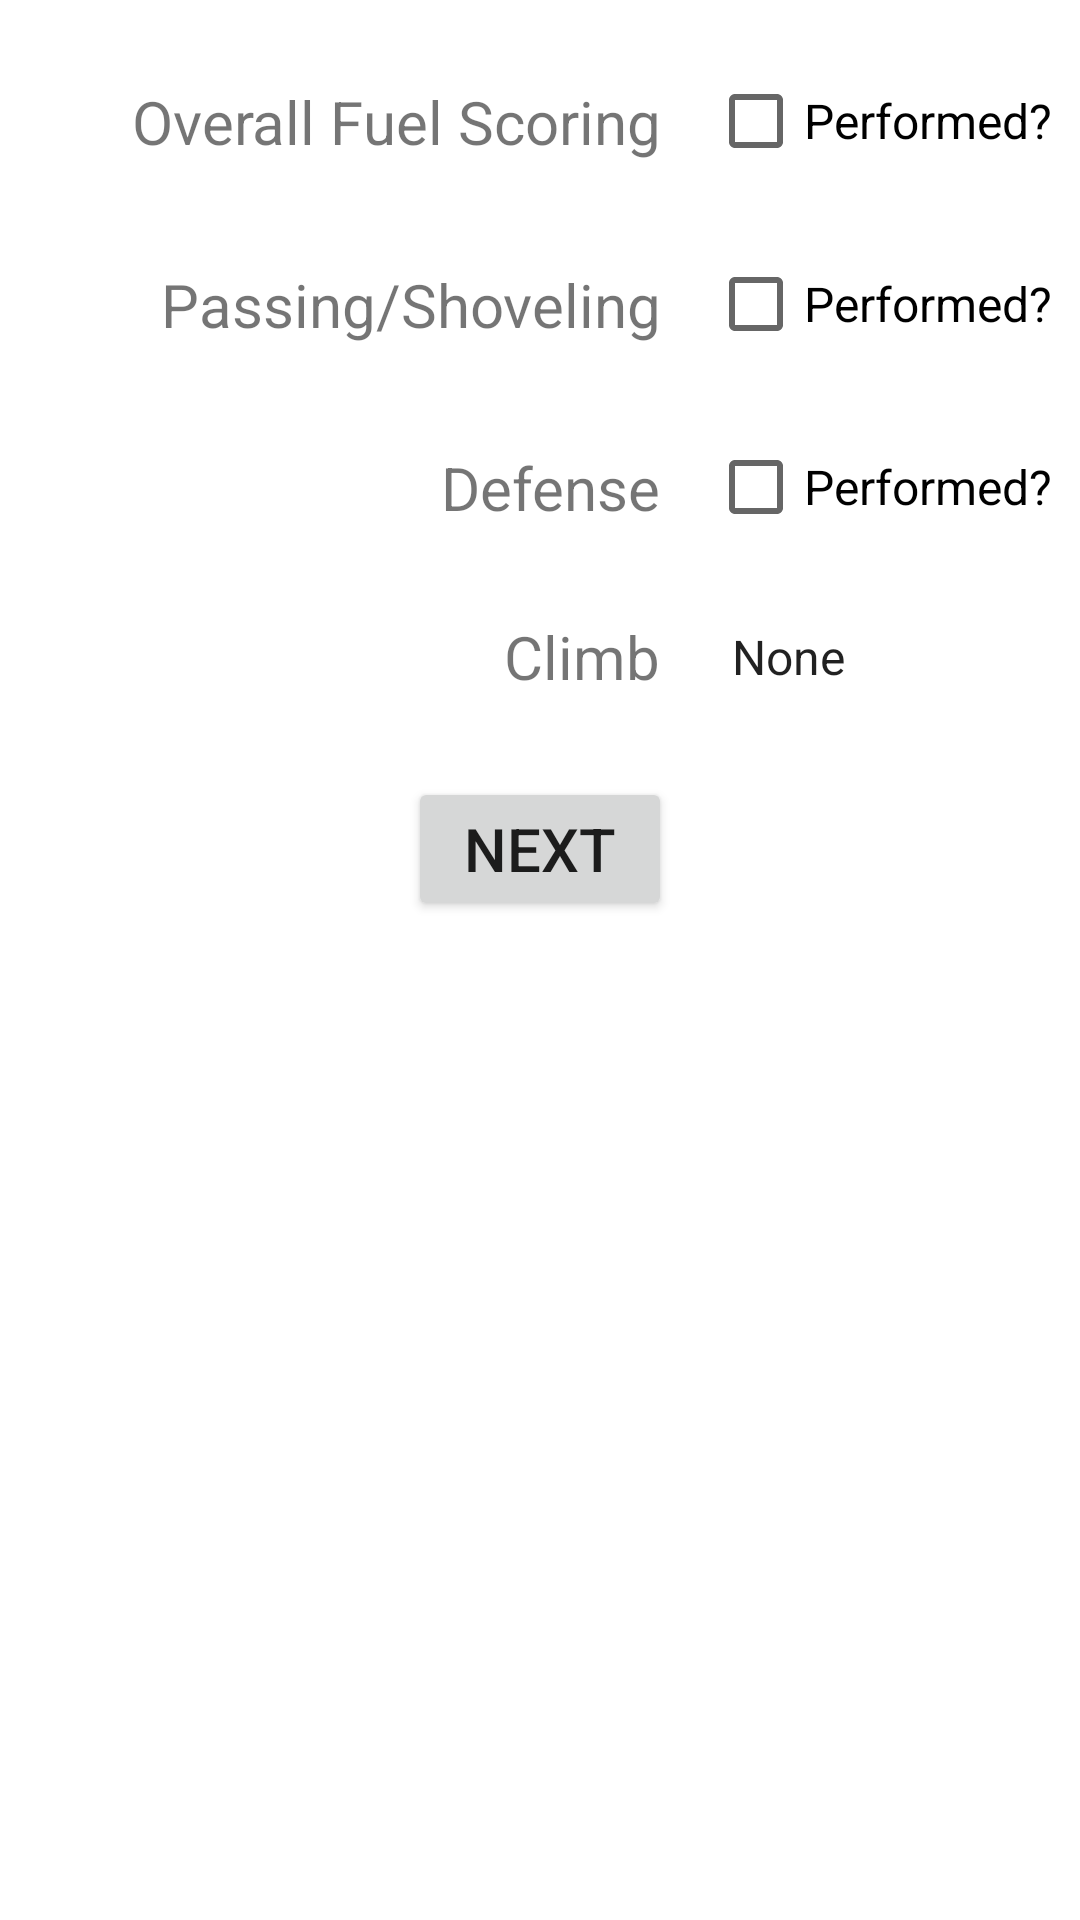

Produce the Android XML layout that renders to this screen, including the resource entries it uses.
<!-- AndroidManifest.xml: application theme Theme.ScoutingAppCharm -->
<!-- res/layout/fragment_scouting_teleop.xml -->
<?xml version="1.0" encoding="utf-8"?>
<androidx.constraintlayout.widget.ConstraintLayout xmlns:android="http://schemas.android.com/apk/res/android"
    xmlns:app="http://schemas.android.com/apk/res-auto"
    xmlns:tools="http://schemas.android.com/tools"
    android:layout_width="match_parent"
    android:layout_height="match_parent"
    tools:context=".scouting.FragmentScoutingTeleop">

    <LinearLayout
        android:id="@+id/linearLayout"
        android:layout_width="wrap_content"
        android:layout_height="wrap_content"
        android:layout_marginTop="12dp"
        android:orientation="vertical"
        app:layout_constraintEnd_toEndOf="parent"
        app:layout_constraintStart_toStartOf="parent"
        app:layout_constraintTop_toTopOf="parent">

        
        <LinearLayout
            android:layout_width="wrap_content"
            android:layout_height="wrap_content"
            android:orientation="horizontal"
            android:gravity="center_vertical"
            android:layout_marginBottom="4dp">

            <TextView
                android:layout_width="220dp"
                android:layout_height="wrap_content"
                android:layout_marginEnd="16dp"
                android:text="@string/teleFuelScore"
                android:textAlignment="textEnd"
                android:textSize="20sp" />

            <CheckBox
                android:id="@+id/fuelCheckBox"
                android:layout_width="wrap_content"
                android:layout_height="wrap_content"
                android:layout_marginEnd="8dp"
                android:checked="false"
                android:text="@string/teleop_checkbox_performed"
                android:textSize="16sp" />

            <RatingBar
                android:id="@+id/fuelRatingBar"
                android:layout_width="wrap_content"
                android:layout_height="wrap_content"
                android:enabled="false"
                android:numStars="5"
                android:rating="0"
                android:stepSize="1" />
        </LinearLayout>

        
        <LinearLayout
            android:layout_width="wrap_content"
            android:layout_height="wrap_content"
            android:orientation="horizontal"
            android:gravity="center_vertical"
            android:layout_marginBottom="4dp">

            <TextView
                android:layout_width="220dp"
                android:layout_height="wrap_content"
                android:text="@string/telePassRate"
                android:textSize="20sp"
                android:textAlignment="textEnd"
                android:layout_marginEnd="16dp" />

            <CheckBox
                android:id="@+id/passCheckBox"
                android:layout_width="wrap_content"
                android:layout_height="wrap_content"
                android:text="@string/teleop_checkbox_performed"
                android:textSize="16sp"
                android:checked="false"
                android:layout_marginEnd="8dp" />

            <RatingBar
                android:id="@+id/passRatingBar"
                android:layout_width="wrap_content"
                android:layout_height="wrap_content"
                android:enabled="false"
                android:numStars="5"
                android:rating="0"
                android:stepSize="1" />
        </LinearLayout>

        
        <LinearLayout
            android:layout_width="wrap_content"
            android:layout_height="wrap_content"
            android:orientation="horizontal"
            android:gravity="center_vertical"
            android:layout_marginBottom="4dp">

            <TextView
                android:layout_width="220dp"
                android:layout_height="wrap_content"
                android:text="@string/teleDefenseRate"
                android:textSize="20sp"
                android:textAlignment="textEnd"
                android:layout_marginEnd="16dp" />

            <CheckBox
                android:id="@+id/defCheckBox"
                android:layout_width="wrap_content"
                android:layout_height="wrap_content"
                android:text="@string/teleop_checkbox_performed"
                android:textSize="16sp"
                android:checked="false"
                android:layout_marginEnd="8dp" />

            <RatingBar
                android:id="@+id/defRatingBar"
                android:layout_width="wrap_content"
                android:layout_height="wrap_content"
                android:enabled="false"
                android:numStars="5"
                android:rating="0"
                android:stepSize="1" />
        </LinearLayout>

        

        
        <LinearLayout
            android:layout_width="wrap_content"
            android:layout_height="wrap_content"
            android:orientation="horizontal"
            android:gravity="center_vertical">

            <TextView
                android:layout_width="220dp"
                android:layout_height="wrap_content"
                android:text="@string/climbSelect"
                android:textSize="20sp"
                android:textAlignment="textEnd"
                android:layout_marginEnd="16dp" />

            <Spinner
                android:id="@+id/climbSpinner"
                android:layout_width="160dp"
                android:layout_height="wrap_content"
                android:entries="@array/climbTypes"
                android:minHeight="48dp"
                android:spinnerMode="dialog" />
        </LinearLayout>

    </LinearLayout>

    <Button
        android:id="@+id/teleopNext"
        android:layout_width="wrap_content"
        android:layout_height="wrap_content"
        android:layout_marginTop="16dp"
        android:text="@string/next"
        android:textSize="20sp"
        app:layout_constraintEnd_toEndOf="parent"
        app:layout_constraintStart_toStartOf="parent"
        app:layout_constraintTop_toBottomOf="@+id/linearLayout" />

</androidx.constraintlayout.widget.ConstraintLayout>
<!-- resources referenced by this layout -->
<resources>
  <string-array name="climbTypes">
          <item>None</item>
          <item>L1</item>
          <item>L2</item>
          <item>L3</item>
      </string-array>
  <string name="climbSelect">Climb</string>
  <string name="next">Next</string>
  <string name="teleDefenseRate">Defense</string>
  <string name="teleFuelScore">Overall Fuel Scoring</string>
  <string name="telePassRate">Passing/Shoveling</string>
  <string name="teleop_checkbox_performed">Performed?</string>
  <style name="Theme.ScoutingAppCharm" parent="Theme.MaterialComponents.DayNight.DarkActionBar">
          
          <item name="colorPrimary">@color/team_okc_secondary</item>
          <item name="colorPrimaryVariant">@color/white</item>
          <item name="colorOnPrimary">@color/white</item>
          <item name="colorSecondary">@color/purple_200</item>
          <item name="colorSecondaryVariant">@color/black</item>
          <item name="colorOnSecondary">@color/black</item>
      </style>
  <color name="team_okc_secondary">#FF0D8187</color>
  <color name="white">#FFFFFFFF</color>
  <color name="purple_200">#FFBB86FC</color>
  <color name="black">#FF000000</color>
</resources>
